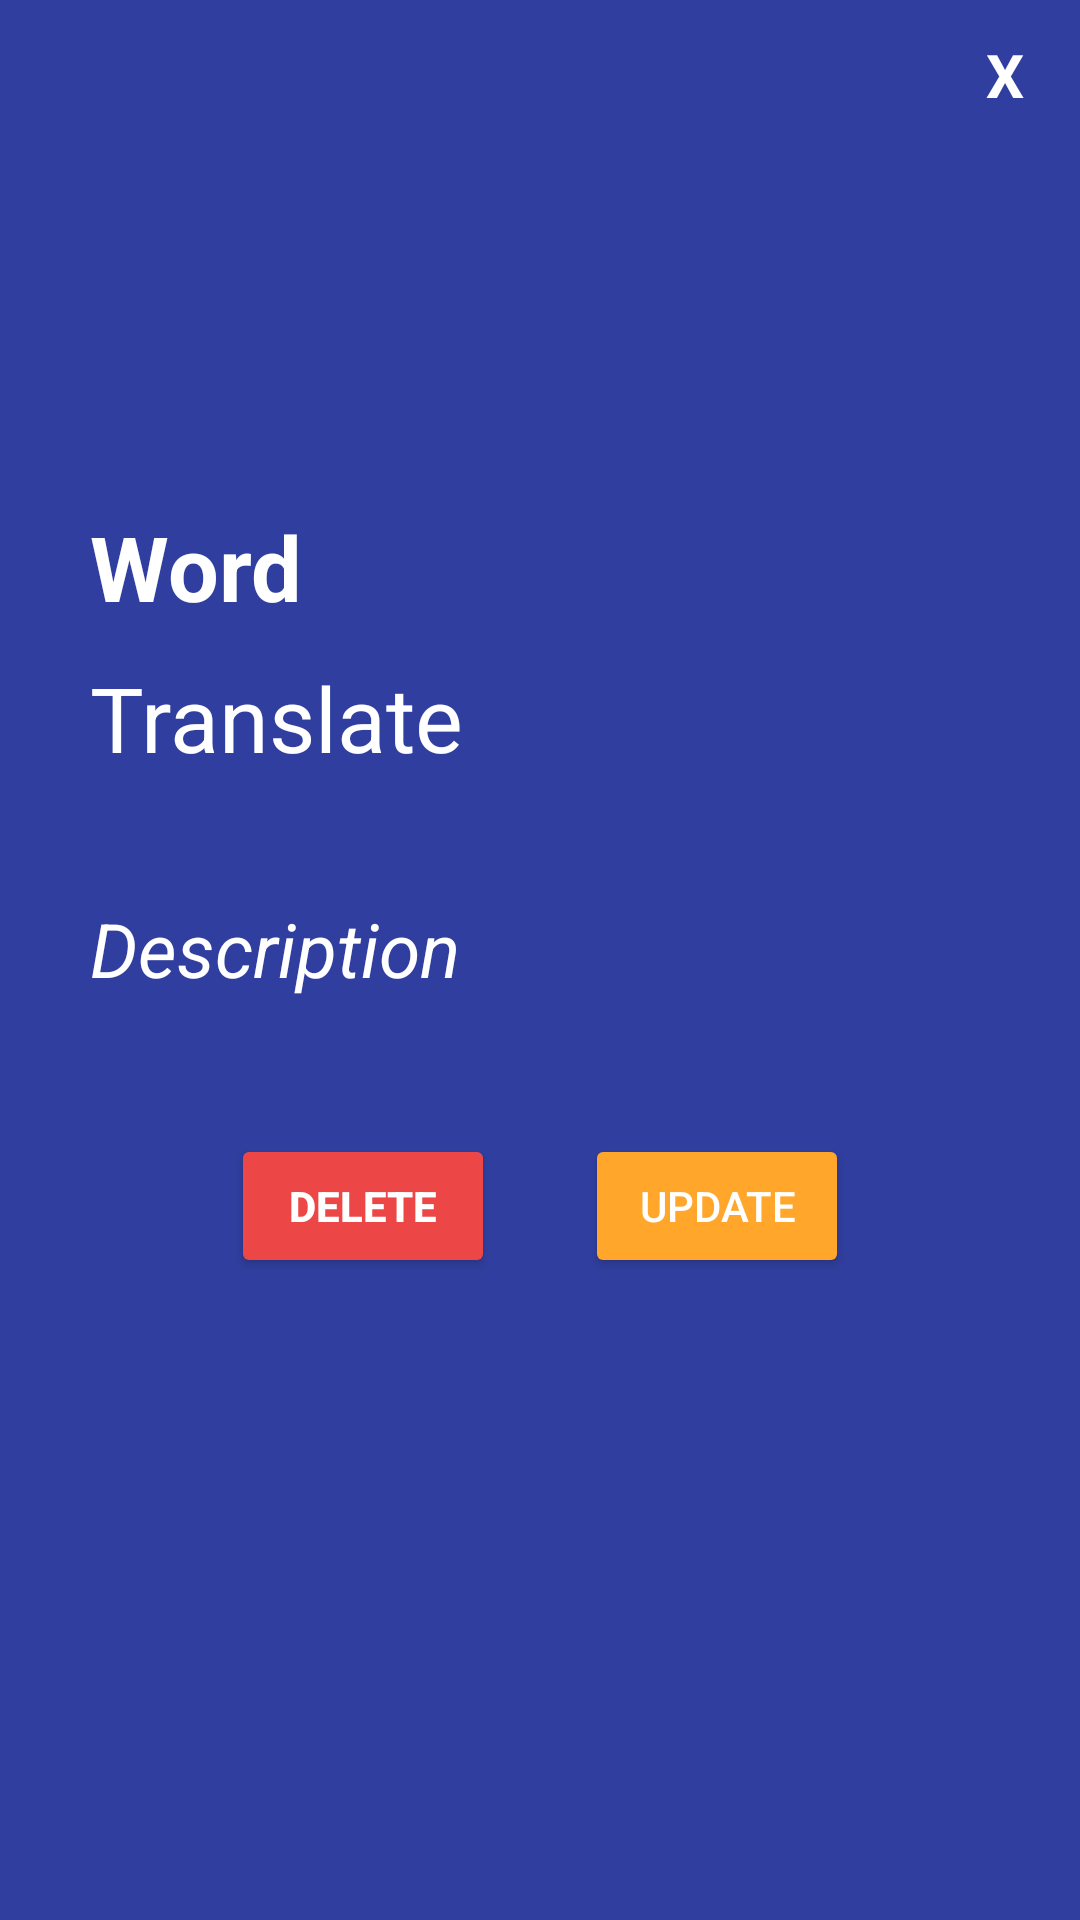

Produce the Android XML layout that renders to this screen, including the resource entries it uses.
<!-- AndroidManifest.xml: application theme Theme.IELTSHelperApp -->
<!-- res/layout/my_vocabulary_popup.xml -->
<?xml version="1.0" encoding="utf-8"?>
<LinearLayout
    xmlns:android="http://schemas.android.com/apk/res/android"
    xmlns:app="http://schemas.android.com/apk/res-auto"
    android:layout_width="340dp"
    android:layout_height="690dp"
    android:layout_marginHorizontal="20dp"
    android:layout_marginVertical="40dp"
    android:orientation="vertical"
    android:background="@color/purple_500"
    android:layout_weight="1"
    android:layout_gravity="center"
    android:padding="10dp">

    <TextView
        android:id="@+id/txt_MyVocab_PopUp_Close"
        android:layout_width="30dp"
        android:layout_height="30dp"
        android:text="X"
        android:textColor="@color/white"
        android:textStyle="bold"
        android:gravity="center"
        android:layout_gravity="end"
        android:textSize="20sp"
        android:background="@drawable/circle_background"/>

    <LinearLayout
        android:layout_width="match_parent"
        android:layout_height="match_parent"
        android:orientation="vertical"
        android:gravity="center"
        android:layout_marginBottom="60dp">

        <TextView
            android:id="@+id/txt_MyVocab_PopUp_Word"
            android:layout_width="match_parent"
            android:layout_height="wrap_content"
            android:paddingLeft="20dp"
            android:textSize="30sp"
            android:textStyle="bold"
            android:text="@string/Word"
            android:textColor="@color/white">
        </TextView>

        <TextView
            android:id="@+id/txt_MyVocab_PopUp_Translate"
            android:layout_width="match_parent"
            android:layout_marginTop="10dp"
            android:layout_height="wrap_content"
            android:paddingLeft="20dp"
            android:textSize="30sp"
            android:text="@string/Translate"
            android:textColor="@color/white">
        </TextView>
        <TextView
            android:id="@+id/txt_MyVocab_PopUp_Description"
            android:layout_width="match_parent"
            android:layout_height="wrap_content"
            android:layout_marginTop="40dp"
            android:paddingLeft="20dp"
            android:textSize="25sp"
            android:textStyle="italic"
            android:text="@string/Description"

            android:textColor="@color/white">
        </TextView>
<LinearLayout
    android:layout_width="match_parent"
    android:layout_height="wrap_content"
    android:orientation="horizontal"
    android:gravity="center"
    android:layout_marginTop="30dp">
    <Button
        android:id="@+id/btn_MyVocab_PopUp_Delete"
        android:layout_width="wrap_content"
        android:layout_height="wrap_content"
        android:text="@string/Delete"
        android:textStyle="bold"
        android:layout_margin="15dp"
        android:textColor="@color/white"
        android:backgroundTint="@color/btn_delete"/>

    <Button
        android:id="@+id/btn_MyVocab_PopUp_Update"
        android:layout_width="wrap_content"
        android:layout_height="wrap_content"
        android:text="@string/Update"
        android:layout_margin="15dp"
        android:textColor="@color/white"
        android:backgroundTint="@color/btn_update"/>

</LinearLayout>

    </LinearLayout>

</LinearLayout>
<!-- resources referenced by this layout -->
<resources>
  <color name="btn_delete">#ec4646</color>
  <color name="btn_update">#ffa62b</color>
  <color name="purple_500">#303f9f</color>
  <color name="white">#FFFFFFFF</color>
  <string name="Delete">Delete</string>
  <string name="Description">Description</string>
  <string name="Translate">Translate</string>
  <string name="Update">Update</string>
  <string name="Word">Word</string>
  <style name="Theme.IELTSHelperApp" parent="Theme.MaterialComponents.DayNight.DarkActionBar">
          
          <item name="colorPrimary">@color/purple_500</item>
          <item name="colorPrimaryVariant">@color/purple_700</item>
          <item name="colorOnPrimary">@color/white</item>
          
          <item name="colorSecondary">@color/teal_200</item>
          <item name="colorSecondaryVariant">@color/teal_700</item>
          <item name="colorOnSecondary">@color/black</item>
          
          <item name="android:statusBarColor" tools:targetApi="l">?attr/colorPrimaryVariant</item>
          
      </style>
  <color name="purple_700">#001970</color>
  <color name="teal_200">#FF03DAC5</color>
  <color name="teal_700">#FF018786</color>
  <color name="black">#FF000000</color>
</resources>
